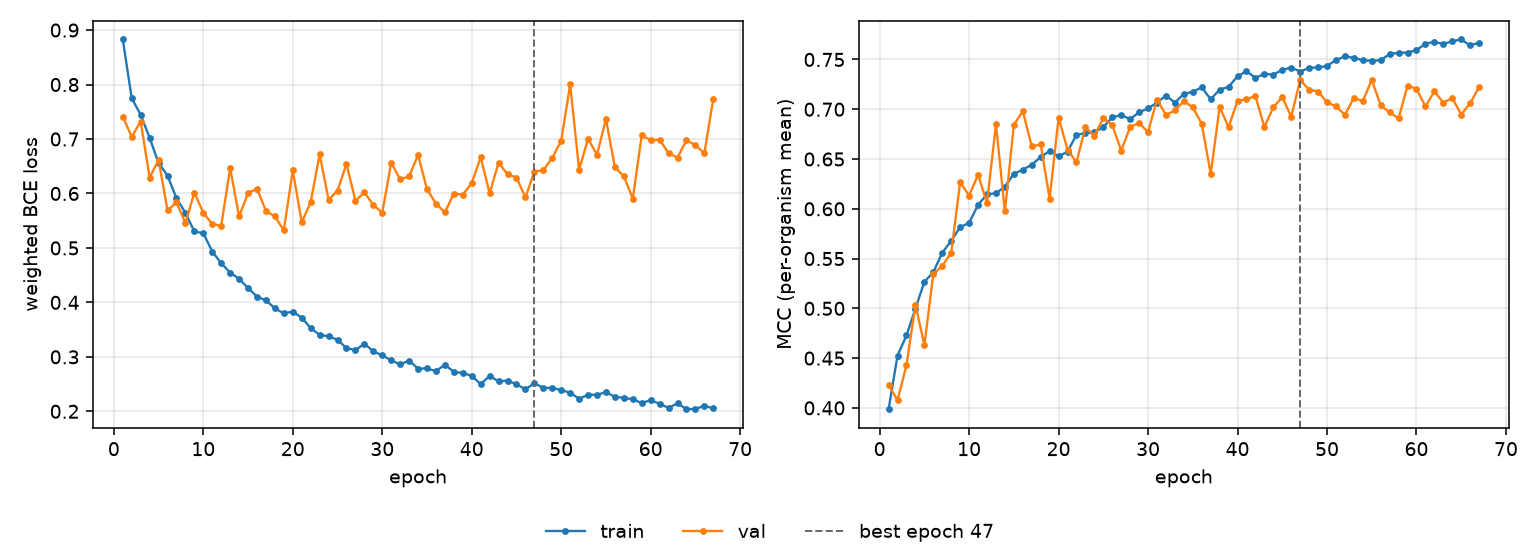

Source data for this figure (header and first rows):
epoch, tr_loss, vl_loss, tr_mcc, vl_mcc, is_best
1, 0.8827, 0.7413, 0.3987, 0.423, False
2, 0.7746, 0.7042, 0.4526, 0.4077, False
3, 0.7446, 0.7321, 0.4728, 0.4429, False
4, 0.702, 0.6291, 0.4998, 0.5037, False
5, 0.6558, 0.6617, 0.5266, 0.463, False
6, 0.6327, 0.569, 0.5365, 0.5345, False
7, 0.5912, 0.5834, 0.5558, 0.5427, False
8, 0.5645, 0.5459, 0.568, 0.5558, False
9, 0.5303, 0.6015, 0.5815, 0.6266, False
10, 0.5269, 0.5644, 0.5859, 0.6133, False
11, 0.4934, 0.5438, 0.6039, 0.6342, False
12, 0.4719, 0.5408, 0.6145, 0.6059, False
13, 0.4547, 0.6465, 0.6156, 0.685, False
14, 0.4434, 0.5577, 0.6223, 0.5973, False
15, 0.4264, 0.601, 0.6352, 0.6844, False
16, 0.4106, 0.6082, 0.6393, 0.698, False
17, 0.4037, 0.5682, 0.6443, 0.6628, False
18, 0.3891, 0.5578, 0.652, 0.6646, False
19, 0.3797, 0.5324, 0.6582, 0.6101, False
20, 0.3832, 0.6426, 0.6526, 0.6917, False
21, 0.3718, 0.5468, 0.6575, 0.6594, False
22, 0.3528, 0.5841, 0.6743, 0.6466, False
23, 0.3401, 0.6719, 0.6761, 0.6821, False
24, 0.3379, 0.5883, 0.6768, 0.6732, False
25, 0.3312, 0.6051, 0.682, 0.6913, False
26, 0.3161, 0.6544, 0.6919, 0.684, False
27, 0.3122, 0.5866, 0.6942, 0.6585, False
28, 0.3241, 0.6019, 0.6901, 0.6822, False
29, 0.3101, 0.5791, 0.697, 0.6861, False
30, 0.3026, 0.5644, 0.7008, 0.677, False
31, 0.2936, 0.6565, 0.7066, 0.7097, False
32, 0.286, 0.6259, 0.7138, 0.6942, False
33, 0.2932, 0.6314, 0.7066, 0.6988, False
34, 0.2784, 0.6705, 0.7155, 0.7081, False
35, 0.2787, 0.6079, 0.7175, 0.7019, False
36, 0.2737, 0.5813, 0.722, 0.6854, False
37, 0.2856, 0.5652, 0.71, 0.6351, False
38, 0.2724, 0.5999, 0.7197, 0.7021, False
39, 0.2705, 0.5979, 0.7225, 0.682, False
40, 0.2649, 0.6191, 0.7331, 0.7085, False
41, 0.2498, 0.6663, 0.7382, 0.71, False
42, 0.2652, 0.6004, 0.7315, 0.7132, False
43, 0.2548, 0.6565, 0.7355, 0.6822, False
44, 0.2565, 0.6352, 0.7349, 0.7019, False
45, 0.2496, 0.6292, 0.7394, 0.7123, False
46, 0.2405, 0.5928, 0.7419, 0.6924, False
47, 0.2515, 0.64, 0.7378, 0.7295, True
48, 0.2429, 0.6428, 0.7415, 0.7197, False
49, 0.2433, 0.6654, 0.7421, 0.7178, False
50, 0.2386, 0.6966, 0.7434, 0.707, False
51, 0.2344, 0.8002, 0.7494, 0.7028, False
52, 0.2229, 0.6439, 0.7531, 0.6945, False
53, 0.2305, 0.7002, 0.7516, 0.7113, False
54, 0.2302, 0.6711, 0.7492, 0.7082, False
55, 0.2353, 0.7366, 0.7488, 0.7295, False
56, 0.2263, 0.6482, 0.7492, 0.7038, False
57, 0.2249, 0.6314, 0.7554, 0.6968, False
58, 0.222, 0.5904, 0.7568, 0.6908, False
59, 0.215, 0.7069, 0.7569, 0.7238, False
60, 0.2206, 0.6978, 0.7594, 0.7204, False
... 7 more rows
